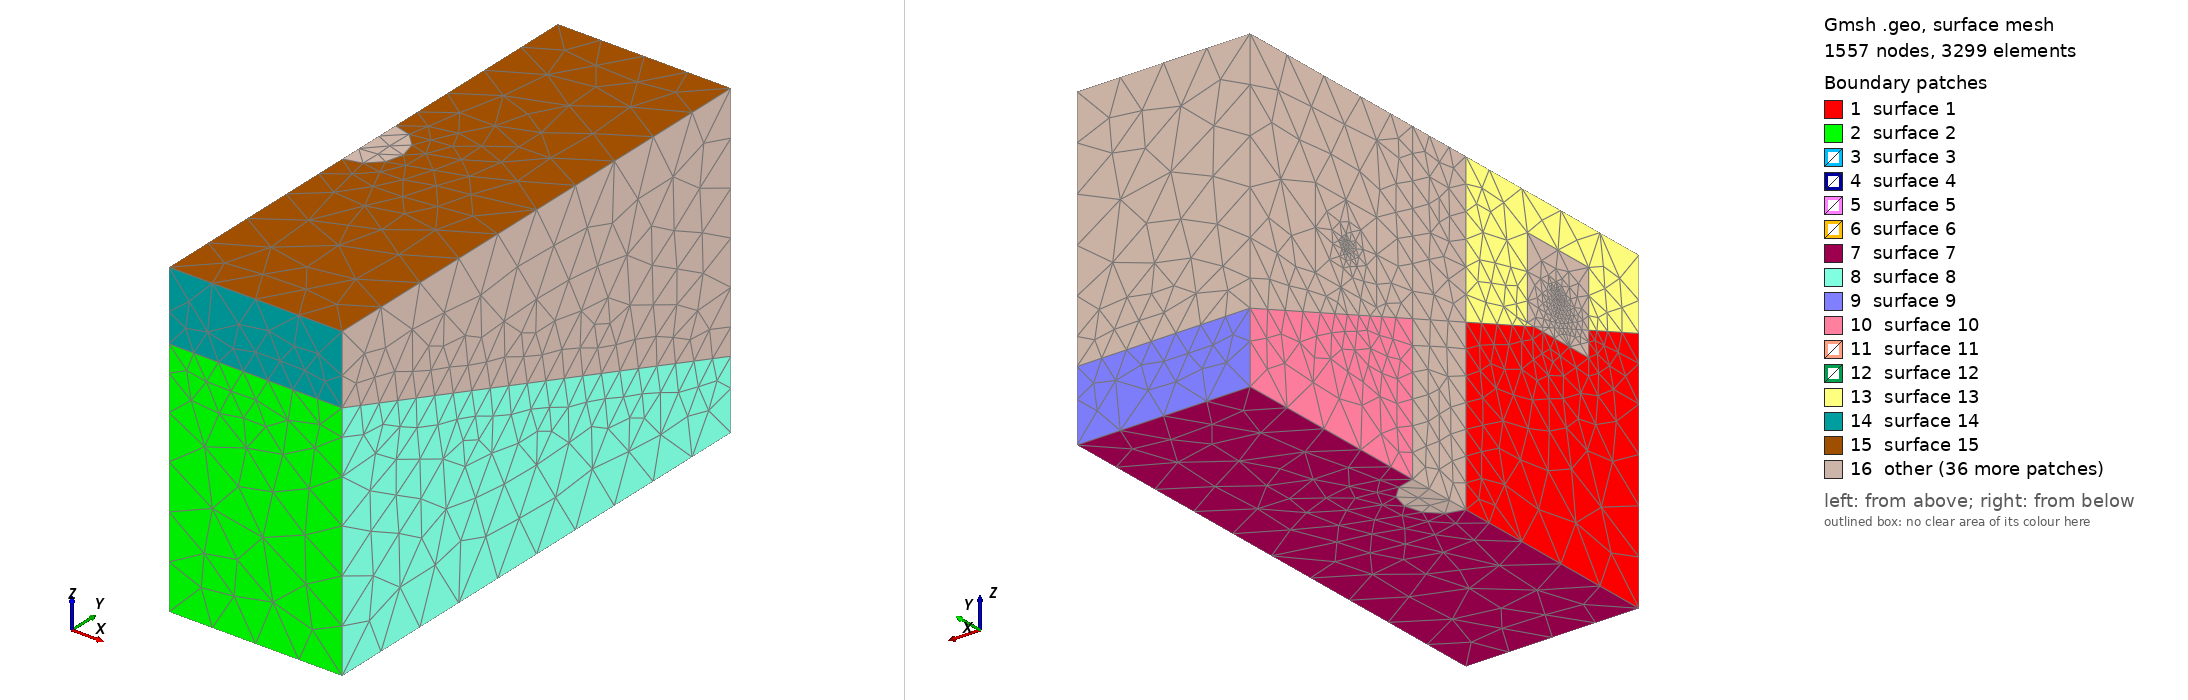

Gmsh geometry script, surface-meshed: 1557 nodes, 3299 surface elements. Boundary patches (legend numbers): 1 surface 1, 2 surface 2, 3 surface 3, 4 surface 4, 5 surface 5, 6 surface 6, 7 surface 7, 8 surface 8, 9 surface 9, 10 surface 10, 11 surface 11, 12 surface 12, 13 surface 13, 14 surface 14, 15 surface 15, 16 other. Left view from above one corner, right view from below the opposite corner. The script declares no physical surfaces, so the legend lists its geometric surfaces. The drawing asked Gmsh for element sizes between 1% and 20% of the model's largest extent; the script's own settings can give other sizes.

=== box_regions.geo (drawn) ===
// Generated by scripts/raft_to_geo.py -- edit the RAFT config and regenerate instead.
SetFactory("OpenCASCADE");
Mesh.MshFileVersion = 2.2;  // RAFT reads msh v2
Mesh.RecombineAll = 0;

// ---- Domain
v1 = newv; Box(v1) = {0, 0, 0, 250, 730, 450};

regs[] = {};
// ---- Region 0 (region_number 1, polyhedron)
p2 = newp; Point(p2) = {0, 0, 450};
p3 = newp; Point(p3) = {500, 0, 450};
p4 = newp; Point(p4) = {500, 730, 450};
p5 = newp; Point(p5) = {0, 730, 450};
p6 = newp; Point(p6) = {0, 0, 350};
p7 = newp; Point(p7) = {500, 0, 350};
p8 = newp; Point(p8) = {500, 730, 100};
p9 = newp; Point(p9) = {0, 730, 100};
l10 = newc; Line(l10) = {p4, p5};
l11 = newc; Line(l11) = {p5, p2};
l12 = newc; Line(l12) = {p2, p3};
l13 = newc; Line(l13) = {p3, p4};
cl14 = newcl; Curve Loop(cl14) = {l10, l11, l12, l13};
s15 = news; Plane Surface(s15) = {cl14};
l16 = newc; Line(l16) = {p3, p7};
l17 = newc; Line(l17) = {p7, p8};
l18 = newc; Line(l18) = {p8, p4};
cl19 = newcl; Curve Loop(cl19) = {-l13, l16, l17, l18};
s20 = news; Plane Surface(s20) = {cl19};
l21 = newc; Line(l21) = {p2, p6};
l22 = newc; Line(l22) = {p6, p7};
cl23 = newcl; Curve Loop(cl23) = {-l12, l21, l22, -l16};
s24 = news; Plane Surface(s24) = {cl23};
l25 = newc; Line(l25) = {p8, p9};
l26 = newc; Line(l26) = {p9, p5};
cl27 = newcl; Curve Loop(cl27) = {-l10, -l18, l25, l26};
s28 = news; Plane Surface(s28) = {cl27};
l29 = newc; Line(l29) = {p6, p9};
cl30 = newcl; Curve Loop(cl30) = {-l17, -l22, l29, -l25};
s31 = news; Plane Surface(s31) = {cl30};
cl32 = newcl; Curve Loop(cl32) = {-l29, -l21, -l11, -l26};
s33 = news; Plane Surface(s33) = {cl32};
sl34 = newsl; Surface Loop(sl34) = {s15, s20, s24, s28, s31, s33};
v35 = newv; Volume(v35) = {sl34};
dup[] = Translate {0, 0, 0} { Duplicata { Volume{v1}; } };
regs[] += BooleanIntersection { Volume{v35}; Delete; }{ Volume{dup[0]}; Delete; };
// ---- Region 1 (region_number 2, cylinder)
v36 = newv; Cylinder(v36) = {0, 375, -893.2524839, 0, 0, 1786.504968, 50};
dup[] = Translate {0, 0, 0} { Duplicata { Volume{v1}; } };
regs[] += BooleanIntersection { Volume{v36}; Delete; }{ Volume{dup[0]}; Delete; };
// ---- Line BC refinement prism 0 (r = 7.5)
p37 = newp; Point(p37) = {0, 557.5, 242.5};
p38 = newp; Point(p38) = {0, 557.5, 257.5};
p39 = newp; Point(p39) = {0, 542.5, 257.5};
p40 = newp; Point(p40) = {0, 542.5, 242.5};
l41 = newc; Line(l41) = {p37, p38};
l42 = newc; Line(l42) = {p38, p39};
l43 = newc; Line(l43) = {p39, p40};
l44 = newc; Line(l44) = {p40, p37};
cl45 = newcl; Curve Loop(cl45) = {l41, l42, l43, l44};
s46 = news; Plane Surface(s46) = {cl45};
ex47[] = Extrude {50, 0, 0} { Surface{s46}; };
dup[] = Translate {0, 0, 0} { Duplicata { Volume{v1}; } };
regs[] += BooleanIntersection { Volume{ex47[1]}; Delete; }{ Volume{dup[0]}; Delete; };
// ---- Line BC refinement prism 1 (r = 57.5)
p48 = newp; Point(p48) = {0, 607.5, 192.5};
p49 = newp; Point(p49) = {0, 607.5, 307.5};
p50 = newp; Point(p50) = {0, 492.5, 307.5};
p51 = newp; Point(p51) = {0, 492.5, 192.5};
l52 = newc; Line(l52) = {p48, p49};
l53 = newc; Line(l53) = {p49, p50};
l54 = newc; Line(l54) = {p50, p51};
l55 = newc; Line(l55) = {p51, p48};
cl56 = newcl; Curve Loop(cl56) = {l52, l53, l54, l55};
s57 = news; Plane Surface(s57) = {cl56};
ex58[] = Extrude {50, 0, 0} { Surface{s57}; };
dup[] = Translate {0, 0, 0} { Duplicata { Volume{v1}; } };
regs[] += BooleanIntersection { Volume{ex58[1]}; Delete; }{ Volume{dup[0]}; Delete; };
// ---- Line BC refinement prism 2 (r = 7.5)
p59 = newp; Point(p59) = {0, 159.5, 332.5};
p60 = newp; Point(p60) = {0, 159.5, 347.5};
p61 = newp; Point(p61) = {0, 144.5, 347.5};
p62 = newp; Point(p62) = {0, 144.5, 332.5};
l63 = newc; Line(l63) = {p59, p60};
l64 = newc; Line(l64) = {p60, p61};
l65 = newc; Line(l65) = {p61, p62};
l66 = newc; Line(l66) = {p62, p59};
cl67 = newcl; Curve Loop(cl67) = {l63, l64, l65, l66};
s68 = news; Plane Surface(s68) = {cl67};
ex69[] = Extrude {50, 0, 0} { Surface{s68}; };
dup[] = Translate {0, 0, 0} { Duplicata { Volume{v1}; } };
regs[] += BooleanIntersection { Volume{ex69[1]}; Delete; }{ Volume{dup[0]}; Delete; };
// ---- Line BC refinement prism 3 (r = 57.5)
p70 = newp; Point(p70) = {0, 209.5, 282.5};
p71 = newp; Point(p71) = {0, 209.5, 397.5};
p72 = newp; Point(p72) = {0, 94.5, 397.5};
p73 = newp; Point(p73) = {0, 94.5, 282.5};
l74 = newc; Line(l74) = {p70, p71};
l75 = newc; Line(l75) = {p71, p72};
l76 = newc; Line(l76) = {p72, p73};
l77 = newc; Line(l77) = {p73, p70};
cl78 = newcl; Curve Loop(cl78) = {l74, l75, l76, l77};
s79 = news; Plane Surface(s79) = {cl78};
ex80[] = Extrude {50, 0, 0} { Surface{s79}; };
dup[] = Translate {0, 0, 0} { Duplicata { Volume{v1}; } };
regs[] += BooleanIntersection { Volume{ex80[1]}; Delete; }{ Volume{dup[0]}; Delete; };

fsurf[] = {};

curves[] = {};
// ---- Line BC 0
p81 = newp; Point(p81) = {0, 550, 250};
p82 = newp; Point(p82) = {50, 550, 250};
l83 = newc; Line(l83) = {p81, p82};
dup[] = Translate {0, 0, 0} { Duplicata { Volume{v1}; } };
curves[] += BooleanIntersection { Curve{l83}; Delete; }{ Volume{dup[0]}; Delete; };
// ---- Line BC 1
p84 = newp; Point(p84) = {0, 152, 340};
p85 = newp; Point(p85) = {50, 152, 340};
l86 = newc; Line(l86) = {p84, p85};
dup[] = Translate {0, 0, 0} { Duplicata { Volume{v1}; } };
curves[] += BooleanIntersection { Curve{l86}; Delete; }{ Volume{dup[0]}; Delete; };


pts[] = {};

// ---- Make everything conforming
BooleanFragments { Volume{v1}; Delete; }{ Volume{regs[]}; Curve{curves[]}; Delete; }

// ---- Mesh size fields
Mesh.MeshSizeMax = 75;
Mesh.MeshSizeFromPoints = 0;
Mesh.MeshSizeFromCurvature = 0;
Mesh.MeshSizeExtendFromBoundary = 0;
Field[1] = MathEval; Field[1].F = StrCat("0.5 + (4.5)*Max(0, Min(1, ((Sqrt((x - (0) - ((Abs(((x - (0))*(50) + (y - (550))*(0) + (z - (250))*(0))/2500) - Abs(((x - (0))*(50) + (y - (550))*(0) + (z - (250))*(0))/2500 - 1) + 1)/2)*(50))^2 + (y - (550) - ((Abs(((x - (0))*(50) + (y - (550))*(0) + (z - (250))*(0))/2500) - Abs(((x - (0))*(50) + (y - (550))*(0) + (z - (250))*(0))/2500 - 1) + 1)/2)*(0))^2 + (z - (250) - ((Abs(((x - (0))*(50) + (y - (550))*(0) + (z - (250))*(0))/2500) - Abs(((x - (0))*(50) + (y - (550))*(0) + (z - (250))*(0))/2500 - 1) + 1)/2)*(0))^2)) - 0)/7.5)) + (70)*Max(0, Min(1, ((Sqrt((x - (0) - ((Abs(((x - (0))*(50) + (y - (550))*(0) + (z - (250))*(0))/2500) - Abs(((x - (0))*(50) + (y - (550))*(0) + (z - (250))*(0))/2500 - 1) + 1)/2)*(50))^2 + (y - (550) - ((Abs(((x - (0))*(50) + (y - (550))*(0) + (z - (250))*(0))/25", "00) - Abs(((x - (0))*(50) + (y - (550))*(0) + (z - (250))*(0))/2500 - 1) + 1)/2)*(0))^2 + (z - (250) - ((Abs(((x - (0))*(50) + (y - (550))*(0) + (z - (250))*(0))/2500) - Abs(((x - (0))*(50) + (y - (550))*(0) + (z - (250))*(0))/2500 - 1) + 1)/2)*(0))^2)) - 7.5)/50))");
Field[2] = MathEval; Field[2].F = StrCat("0.5 + (4.5)*Max(0, Min(1, ((Sqrt((x - (0) - ((Abs(((x - (0))*(50) + (y - (152))*(0) + (z - (340))*(0))/2500) - Abs(((x - (0))*(50) + (y - (152))*(0) + (z - (340))*(0))/2500 - 1) + 1)/2)*(50))^2 + (y - (152) - ((Abs(((x - (0))*(50) + (y - (152))*(0) + (z - (340))*(0))/2500) - Abs(((x - (0))*(50) + (y - (152))*(0) + (z - (340))*(0))/2500 - 1) + 1)/2)*(0))^2 + (z - (340) - ((Abs(((x - (0))*(50) + (y - (152))*(0) + (z - (340))*(0))/2500) - Abs(((x - (0))*(50) + (y - (152))*(0) + (z - (340))*(0))/2500 - 1) + 1)/2)*(0))^2)) - 0)/7.5)) + (70)*Max(0, Min(1, ((Sqrt((x - (0) - ((Abs(((x - (0))*(50) + (y - (152))*(0) + (z - (340))*(0))/2500) - Abs(((x - (0))*(50) + (y - (152))*(0) + (z - (340))*(0))/2500 - 1) + 1)/2)*(50))^2 + (y - (152) - ((Abs(((x - (0))*(50) + (y - (152))*(0) + (z - (340))*(0))/25", "00) - Abs(((x - (0))*(50) + (y - (152))*(0) + (z - (340))*(0))/2500 - 1) + 1)/2)*(0))^2 + (z - (340) - ((Abs(((x - (0))*(50) + (y - (152))*(0) + (z - (340))*(0))/2500) - Abs(((x - (0))*(50) + (y - (152))*(0) + (z - (340))*(0))/2500 - 1) + 1)/2)*(0))^2)) - 7.5)/50))");
// Region boundaries: feature profile at a fraction of the distance, then relaxing
Field[3] = MathEval; Field[3].F = "37.75 + 1.4*(Min(Abs(Max(((1)*x + (-0)*y + (-0)*z + (-500.00036)), ((-0)*x + (-0.323993)*y + (-0.946059)*z + (331.1207)))), Abs(Sqrt(Max((Sqrt((x - (0))^2 + (y - (375))^2 + (z - (0))^2))^2 - ((x - (0))*(0) + (y - (375))*(0) + (z - (0))*(1))^2, 0)) - 50)))";
Field[4] = MathEval; Field[4].F = StrCat("Min(37.75, 0.5 + (4.5)*Max(0, Min(1, ((0.25*(Sqrt((x - (0) - ((Abs(((x - (0))*(50) + (y - (550))*(0) + (z - (250))*(0))/2500) - Abs(((x - (0))*(50) + (y - (550))*(0) + (z - (250))*(0))/2500 - 1) + 1)/2)*(50))^2 + (y - (550) - ((Abs(((x - (0))*(50) + (y - (550))*(0) + (z - (250))*(0))/2500) - Abs(((x - (0))*(50) + (y - (550))*(0) + (z - (250))*(0))/2500 - 1) + 1)/2)*(0))^2 + (z - (250) - ((Abs(((x - (0))*(50) + (y - (550))*(0) + (z - (250))*(0))/2500) - Abs(((x - (0))*(50) + (y - (550))*(0) + (z - (250))*(0))/2500 - 1) + 1)/2)*(0))^2))) - 0)/7.5)) + (70)*Max(0, Min(1, ((0.25*(Sqrt((x - (0) - ((Abs(((x - (0))*(50) + (y - (550))*(0) + (z - (250))*(0))/2500) - Abs(((x - (0))*(50) + (y - (550))*(0) + (z - (250))*(0))/2500 - 1) + 1)/2)*(50))^2 + (y - (550) - ((Abs(((x - (0))*(50) + (y - (550))*(", "0) + (z - (250))*(0))/2500) - Abs(((x - (0))*(50) + (y - (550))*(0) + (z - (250))*(0))/2500 - 1) + 1)/2)*(0))^2 + (z - (250) - ((Abs(((x - (0))*(50) + (y - (550))*(0) + (z - (250))*(0))/2500) - Abs(((x - (0))*(50) + (y - (550))*(0) + (z - (250))*(0))/2500 - 1) + 1)/2)*(0))^2))) - 7.5)/50))) + 1.4*(Min(Abs(Max(((1)*x + (-0)*y + (-0)*z + (-500.00036)), ((-0)*x + (-0.323993)*y + (-0.946059)*z + (331.1207)))), Abs(Sqrt(Max((Sqrt((x - (0))^2 + (y - (375))^2 + (z - (0))^2))^2 - ((x - (0))*(0) + (y - (375))*(0) + (z - (0))*(1))^2, 0)) - 50)))");
Field[5] = MathEval; Field[5].F = StrCat("Min(37.75, 0.5 + (4.5)*Max(0, Min(1, ((0.25*(Sqrt((x - (0) - ((Abs(((x - (0))*(50) + (y - (152))*(0) + (z - (340))*(0))/2500) - Abs(((x - (0))*(50) + (y - (152))*(0) + (z - (340))*(0))/2500 - 1) + 1)/2)*(50))^2 + (y - (152) - ((Abs(((x - (0))*(50) + (y - (152))*(0) + (z - (340))*(0))/2500) - Abs(((x - (0))*(50) + (y - (152))*(0) + (z - (340))*(0))/2500 - 1) + 1)/2)*(0))^2 + (z - (340) - ((Abs(((x - (0))*(50) + (y - (152))*(0) + (z - (340))*(0))/2500) - Abs(((x - (0))*(50) + (y - (152))*(0) + (z - (340))*(0))/2500 - 1) + 1)/2)*(0))^2))) - 0)/7.5)) + (70)*Max(0, Min(1, ((0.25*(Sqrt((x - (0) - ((Abs(((x - (0))*(50) + (y - (152))*(0) + (z - (340))*(0))/2500) - Abs(((x - (0))*(50) + (y - (152))*(0) + (z - (340))*(0))/2500 - 1) + 1)/2)*(50))^2 + (y - (152) - ((Abs(((x - (0))*(50) + (y - (152))*(", "0) + (z - (340))*(0))/2500) - Abs(((x - (0))*(50) + (y - (152))*(0) + (z - (340))*(0))/2500 - 1) + 1)/2)*(0))^2 + (z - (340) - ((Abs(((x - (0))*(50) + (y - (152))*(0) + (z - (340))*(0))/2500) - Abs(((x - (0))*(50) + (y - (152))*(0) + (z - (340))*(0))/2500 - 1) + 1)/2)*(0))^2))) - 7.5)/50))) + 1.4*(Min(Abs(Max(((1)*x + (-0)*y + (-0)*z + (-500.00036)), ((-0)*x + (-0.323993)*y + (-0.946059)*z + (331.1207)))), Abs(Sqrt(Max((Sqrt((x - (0))^2 + (y - (375))^2 + (z - (0))^2))^2 - ((x - (0))*(0) + (y - (375))*(0) + (z - (0))*(1))^2, 0)) - 50)))");
Field[6] = Min; Field[6].FieldsList = {1, 2, 3, 4, 5};
Background Field = 6;
